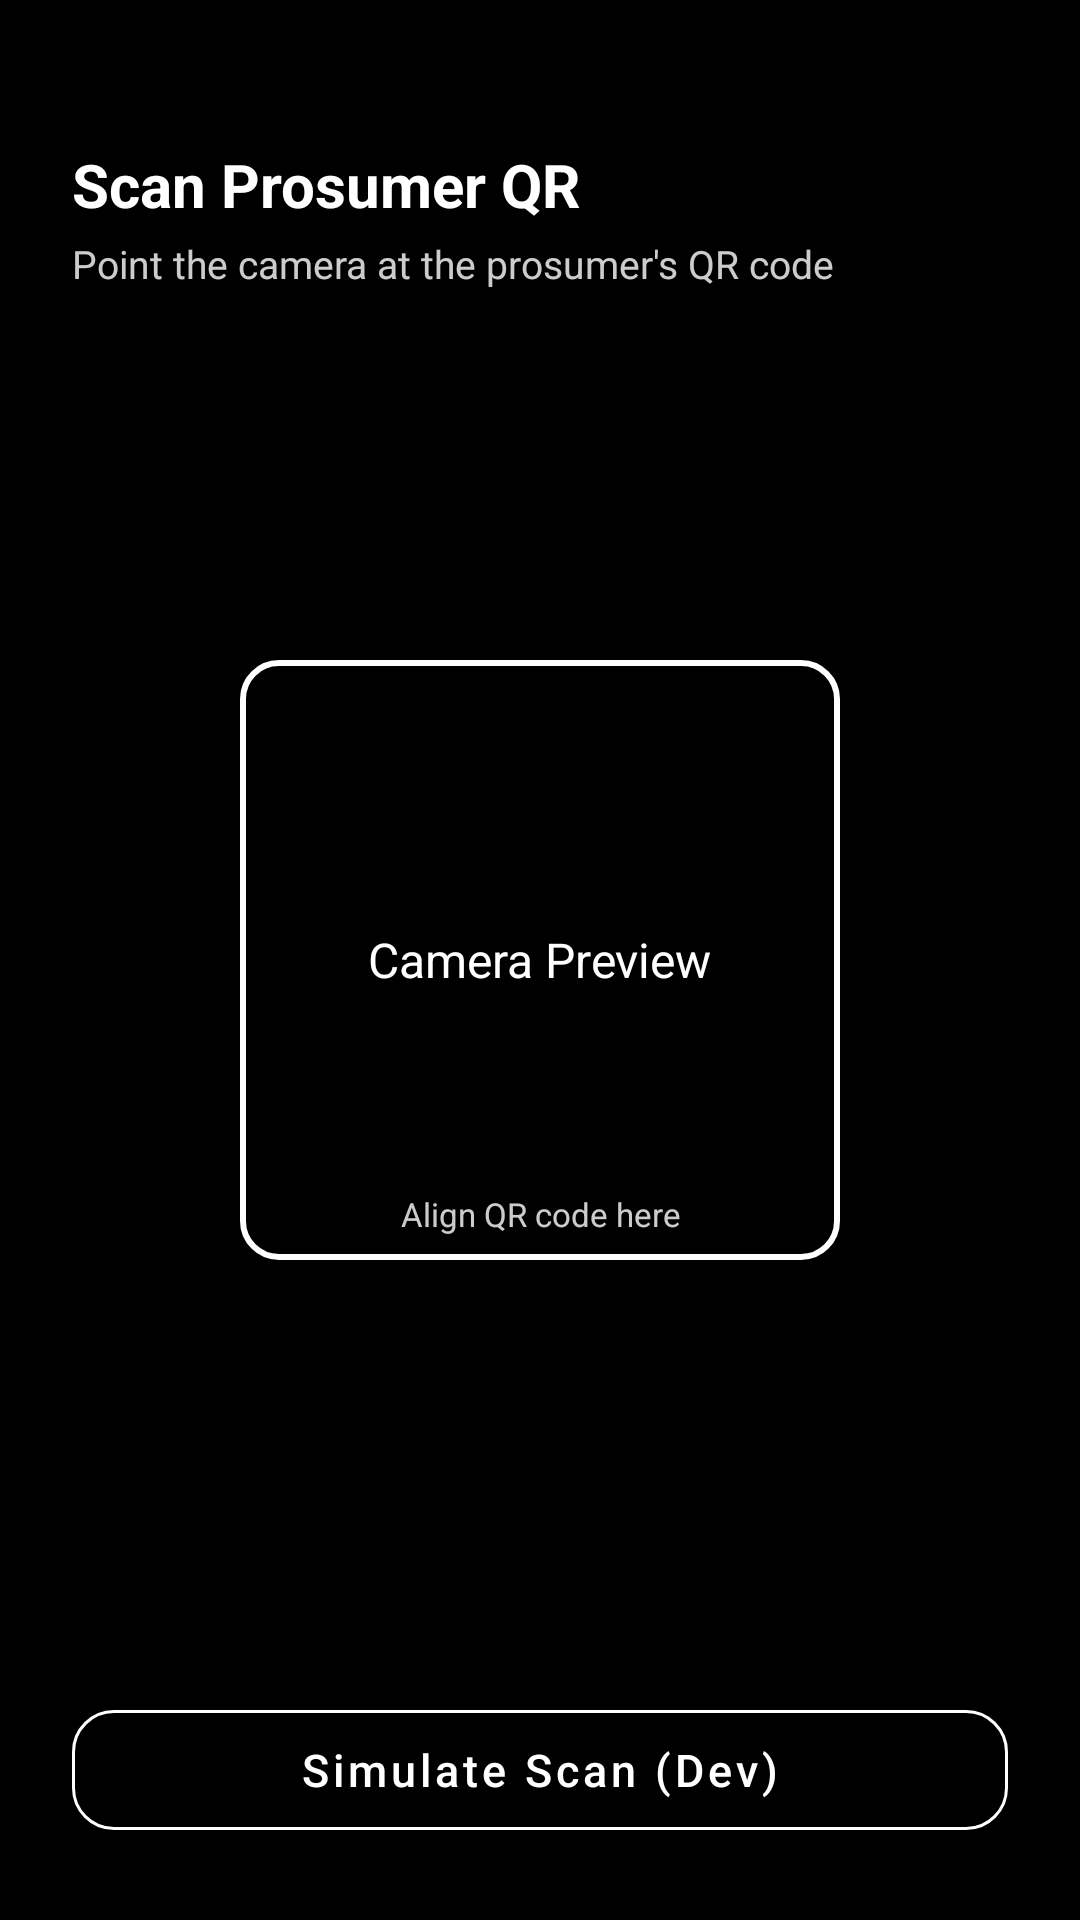

Android layout source for this screen:
<!-- AndroidManifest.xml: application theme Theme.SmartSolarMicrogrid -->
<!-- res/layout/activity_qr_scanner.xml -->
<?xml version="1.0" encoding="utf-8"?>
<androidx.constraintlayout.widget.ConstraintLayout xmlns:android="http://schemas.android.com/apk/res/android"
    xmlns:app="http://schemas.android.com/apk/res-auto"
    xmlns:tools="http://schemas.android.com/tools"
    android:layout_width="match_parent"
    android:layout_height="match_parent"
    android:background="@color/black"
    tools:context=".modules.qr.QRScannerActivity">

    
    <FrameLayout
        android:id="@+id/frameLayoutCameraPreview"
        android:layout_width="match_parent"
        android:layout_height="match_parent"
        android:background="@color/black"
        app:layout_constraintBottom_toBottomOf="parent"
        app:layout_constraintEnd_toEndOf="parent"
        app:layout_constraintStart_toStartOf="parent"
        app:layout_constraintTop_toTopOf="parent">

        <TextView
            android:layout_width="wrap_content"
            android:layout_height="wrap_content"
            android:layout_gravity="center"
            android:text="Camera Preview"
            android:textColor="#FFFFFF"
            android:textSize="16sp" />
    </FrameLayout>

    
    <LinearLayout
        android:layout_width="match_parent"
        android:layout_height="wrap_content"
        android:orientation="vertical"
        android:background="#AA000000"
        android:paddingStart="24dp"
        android:paddingEnd="24dp"
        android:paddingTop="48dp"
        android:paddingBottom="20dp"
        app:layout_constraintStart_toStartOf="parent"
        app:layout_constraintEnd_toEndOf="parent"
        app:layout_constraintTop_toTopOf="parent">

        <TextView
            android:id="@+id/textViewTitle"
            android:layout_width="wrap_content"
            android:layout_height="wrap_content"
            android:text="Scan Prosumer QR"
            android:textColor="@color/white"
            android:textSize="20sp"
            android:textStyle="bold" />

        <TextView
            android:layout_width="wrap_content"
            android:layout_height="wrap_content"
            android:layout_marginTop="4dp"
            android:text="Point the camera at the prosumer's QR code"
            android:textColor="#CCFFFFFF"
            android:textSize="13sp" />
    </LinearLayout>

    
    <TextView
        android:layout_width="200dp"
        android:layout_height="200dp"
        android:background="@drawable/bg_scan_frame"
        android:gravity="bottom|center_horizontal"
        android:paddingBottom="8dp"
        android:text="Align QR code here"
        android:textColor="#CCFFFFFF"
        android:textSize="11sp"
        app:layout_constraintBottom_toBottomOf="parent"
        app:layout_constraintEnd_toEndOf="parent"
        app:layout_constraintStart_toStartOf="parent"
        app:layout_constraintTop_toTopOf="parent" />

    
    <LinearLayout
        android:layout_width="match_parent"
        android:layout_height="wrap_content"
        android:orientation="vertical"
        android:background="#AA000000"
        android:padding="24dp"
        app:layout_constraintBottom_toBottomOf="parent"
        app:layout_constraintEnd_toEndOf="parent"
        app:layout_constraintStart_toStartOf="parent">

        <com.google.android.material.button.MaterialButton
            android:id="@+id/buttonSimulateScan"
            android:layout_width="match_parent"
            android:layout_height="52dp"
            android:text="Simulate Scan (Dev)"
            android:textAllCaps="false"
            android:textColor="@color/white"
            android:textSize="15sp"
            app:strokeColor="@color/white"
            app:strokeWidth="1dp"
            app:backgroundTint="@android:color/transparent"
            app:cornerRadius="14dp" />

    </LinearLayout>

</androidx.constraintlayout.widget.ConstraintLayout>
<!-- resources referenced by this layout -->
<resources>
  <color name="black">#FF000000</color>
  <color name="white">#FFFFFFFF</color>
  <!-- drawable bg_scan_frame (drawable) -->
  <?xml version="1.0" encoding="utf-8"?>
  <shape xmlns:android="http://schemas.android.com/apk/res/android"
      android:shape="rectangle">
      <solid android:color="#00000000" />
      <stroke android:color="#FFFFFF" android:width="2dp" />
      <corners android:radius="12dp" />
  </shape>
  <style name="Theme.SmartSolarMicrogrid" parent="Theme.MaterialComponents.Light.NoActionBar">
          
          <item name="colorPrimary">@color/colorPrimary</item>
          <item name="colorPrimaryVariant">@color/colorPrimaryDark</item>
          <item name="colorOnPrimary">@color/white</item>
          
          <item name="colorSecondary">@color/colorAccent</item>
          <item name="colorSecondaryVariant">@color/colorAccentSoft</item>
          <item name="colorOnSecondary">@color/white</item>
  
          
          <item name="android:statusBarColor">@color/colorPrimary</item>
          <item name="android:windowLightStatusBar" tools:targetApi="23">false</item>
          
          <item name="android:windowBackground">@color/backgroundColor</item>
  
          <item name="android:textColorPrimary">@color/textColorPrimary</item>
          <item name="android:textColorSecondary">@color/textColorSecondary</item>
  
          <item name="textInputStyle">@style/Widget.App.TextInputLayout</item>
          <item name="editTextStyle">@style/Widget.App.EditText</item>
      </style>
  <color name="colorPrimary">#1B4332</color>
  <color name="colorPrimaryDark">#142e24</color>
  <color name="colorAccent">#D4A843</color>
  <color name="colorAccentSoft">#E8C96A</color>
  <color name="backgroundColor">#FFFBF0</color>
  <color name="textColorPrimary">#2D2D2D</color>
  <color name="textColorSecondary">#5C5C5C</color>
  <style name="Widget.App.TextInputLayout" parent="Widget.MaterialComponents.TextInputLayout.OutlinedBox">
          <item name="boxStrokeColor">@color/inputFocusBorder</item>
          <item name="boxBackgroundColor">@color/white</item>
          <item name="hintTextColor">@color/textColorSecondary</item>
          <item name="android:textColorHint">@color/textColorHint</item>
          <item name="boxCornerRadiusTopStart">16dp</item>
          <item name="boxCornerRadiusTopEnd">16dp</item>
          <item name="boxCornerRadiusBottomStart">16dp</item>
          <item name="boxCornerRadiusBottomEnd">16dp</item>
          <item name="boxStrokeWidth">1dp</item>
      </style>
  <style name="Widget.App.EditText" parent="Widget.MaterialComponents.TextInputEditText.OutlinedBox">
          <item name="android:textColor">@color/textColorPrimary</item>
          <item name="android:textSize">15sp</item>
      </style>
  <color name="inputFocusBorder">#1B4332</color>
  <color name="textColorHint">#A0A0A0</color>
</resources>
